Labelled photos from "combined", an image-classification folder in WhenLifeHandsYouLemons/Computer-Science-IA. The possible labels are: decmial, division sign, eight, equal, five, four, minus sign, nine, one, plus sign, seven, six, three, times sign, two, zero.

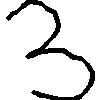
Label: three

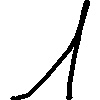
Label: one

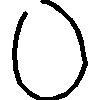
Label: zero

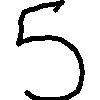
Label: five

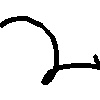
Label: two

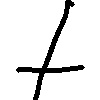
Label: plus sign
